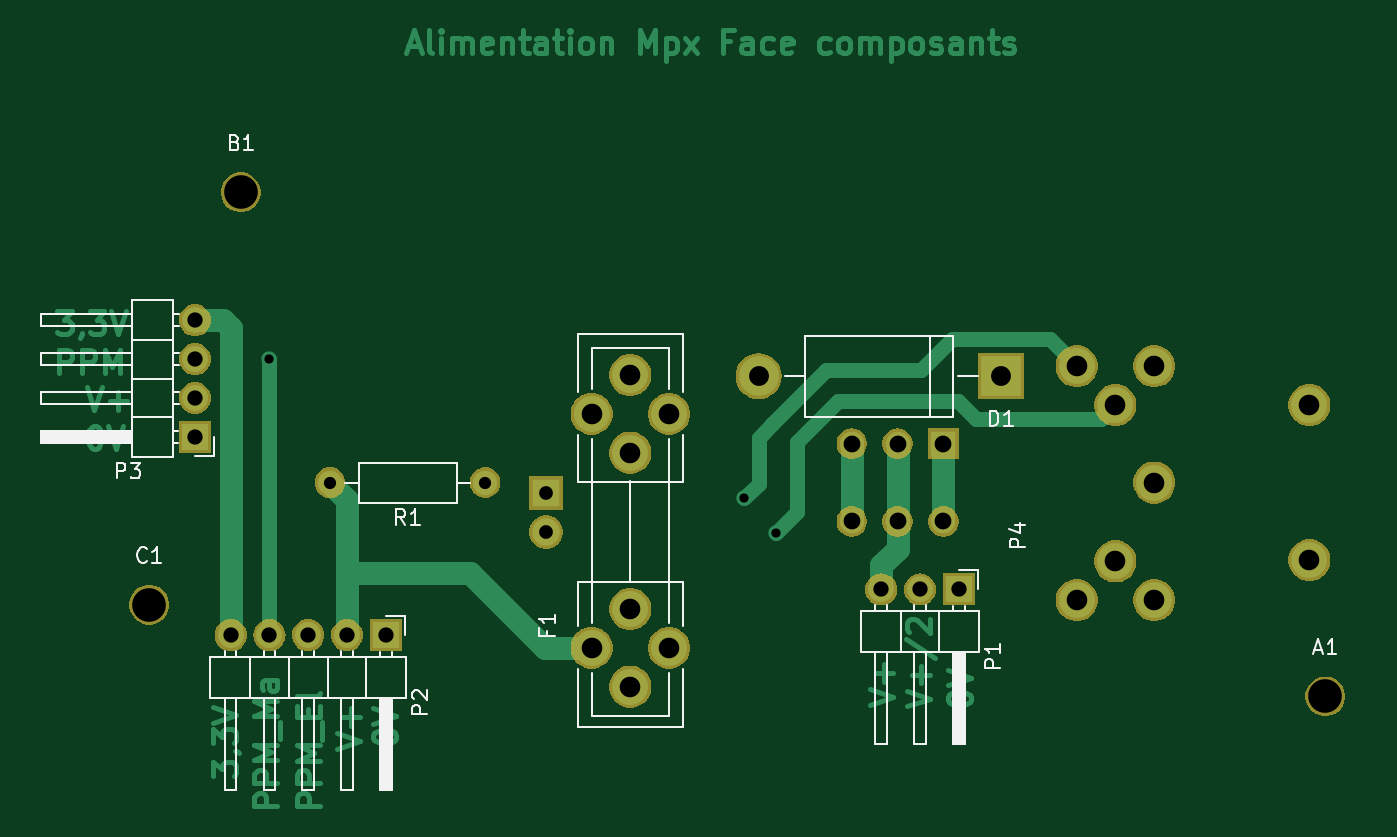
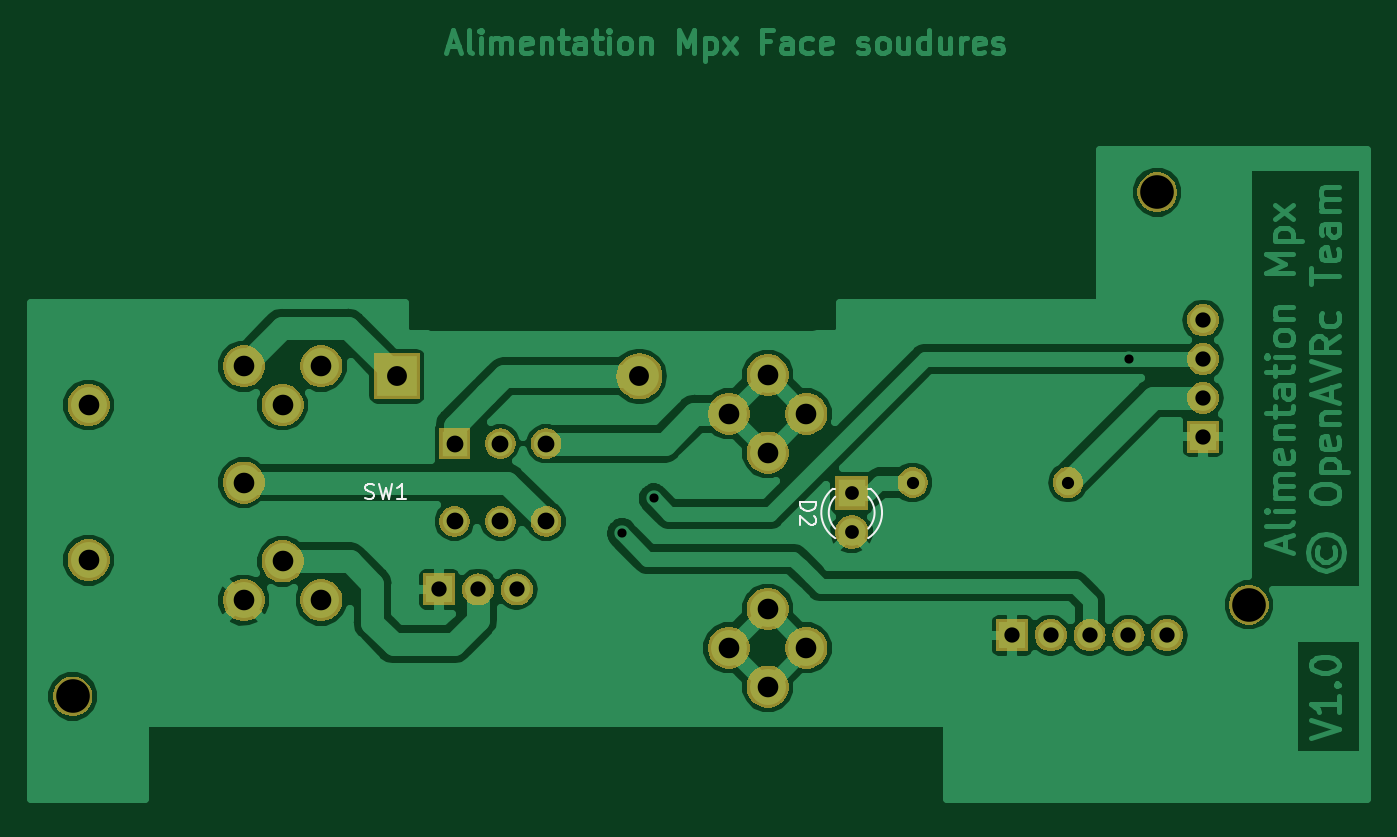
Circuit board: 10 layer files. Board 87.5 x 50.8 mm.
- bottom_copper: MPX_Alimentation-B.Cu.gbr (73351 bytes)
- bottom_mask: MPX_Alimentation-B.Mask.gbr (47595 bytes)
- paste: MPX_Alimentation-B.Paste.gbr (518 bytes)
- bottom_silk: MPX_Alimentation-B.SilkS.gbr (2546 bytes)
- top_copper: MPX_Alimentation-F.Cu.gbr (23289 bytes)
- top_mask: MPX_Alimentation-F.Mask.gbr (47595 bytes)
- paste: MPX_Alimentation-F.Paste.gbr (518 bytes)
- top_silk: MPX_Alimentation-F.SilkS.gbr (13896 bytes)
- drill: MPX_Alimentation-NPTH.drl (198 bytes)
- drill: MPX_Alimentation-PTH.drl (915 bytes)

=== bottom_copper: MPX_Alimentation-B.Cu.gbr (73351 bytes, source omitted) ===
=== bottom_mask: MPX_Alimentation-B.Mask.gbr (47595 bytes, source omitted) ===
=== paste: MPX_Alimentation-B.Paste.gbr ===
G04 #@! TF.GenerationSoftware,KiCad,Pcbnew,(5.0.2)-1*
G04 #@! TF.CreationDate,2019-11-09T14:17:09+01:00*
G04 #@! TF.ProjectId,MPX_Alimentation,4d50585f-416c-4696-9d65-6e746174696f,v1.0*
G04 #@! TF.SameCoordinates,Original*
G04 #@! TF.FileFunction,Paste,Bot*
G04 #@! TF.FilePolarity,Positive*
%FSLAX46Y46*%
G04 Gerber Fmt 4.6, Leading zero omitted, Abs format (unit mm)*
G04 Created by KiCad (PCBNEW (5.0.2)-1) date 09/11/2019 14:17:09*
%MOMM*%
%LPD*%
G01*
G04 APERTURE LIST*
G04 APERTURE END LIST*
M02*

=== bottom_silk: MPX_Alimentation-B.SilkS.gbr ===
G04 #@! TF.GenerationSoftware,KiCad,Pcbnew,(5.0.2)-1*
G04 #@! TF.CreationDate,2019-11-09T14:17:09+01:00*
G04 #@! TF.ProjectId,MPX_Alimentation,4d50585f-416c-4696-9d65-6e746174696f,v1.0*
G04 #@! TF.SameCoordinates,Original*
G04 #@! TF.FileFunction,Legend,Bot*
G04 #@! TF.FilePolarity,Positive*
%FSLAX46Y46*%
G04 Gerber Fmt 4.6, Leading zero omitted, Abs format (unit mm)*
G04 Created by KiCad (PCBNEW (5.0.2)-1) date 09/11/2019 14:17:09*
%MOMM*%
%LPD*%
G01*
G04 APERTURE LIST*
%ADD10C,0.120000*%
%ADD11C,0.150000*%
G04 APERTURE END LIST*
D10*
G04 #@! TO.C,D2*
X133921392Y-96642335D02*
G75*
G02X133764484Y-93410000I1078608J1672335D01*
G01*
X136078608Y-96642335D02*
G75*
G03X136235516Y-93410000I-1078608J1672335D01*
G01*
X133920163Y-96011130D02*
G75*
G02X133920000Y-93929039I1079837J1041130D01*
G01*
X136079837Y-96011130D02*
G75*
G03X136080000Y-93929039I-1079837J1041130D01*
G01*
X133764000Y-93410000D02*
X133920000Y-93410000D01*
X136080000Y-93410000D02*
X136236000Y-93410000D01*
G04 #@! TD*
G04 #@! TO.C,SW1*
D11*
X166833333Y-94034761D02*
X166690476Y-94082380D01*
X166452380Y-94082380D01*
X166357142Y-94034761D01*
X166309523Y-93987142D01*
X166261904Y-93891904D01*
X166261904Y-93796666D01*
X166309523Y-93701428D01*
X166357142Y-93653809D01*
X166452380Y-93606190D01*
X166642857Y-93558571D01*
X166738095Y-93510952D01*
X166785714Y-93463333D01*
X166833333Y-93368095D01*
X166833333Y-93272857D01*
X166785714Y-93177619D01*
X166738095Y-93130000D01*
X166642857Y-93082380D01*
X166404761Y-93082380D01*
X166261904Y-93130000D01*
X165928571Y-93082380D02*
X165690476Y-94082380D01*
X165500000Y-93368095D01*
X165309523Y-94082380D01*
X165071428Y-93082380D01*
X164166666Y-94082380D02*
X164738095Y-94082380D01*
X164452380Y-94082380D02*
X164452380Y-93082380D01*
X164547619Y-93225238D01*
X164642857Y-93320476D01*
X164738095Y-93368095D01*
G04 #@! TO.C,D2*
X138352380Y-94261904D02*
X137352380Y-94261904D01*
X137352380Y-94500000D01*
X137400000Y-94642857D01*
X137495238Y-94738095D01*
X137590476Y-94785714D01*
X137780952Y-94833333D01*
X137923809Y-94833333D01*
X138114285Y-94785714D01*
X138209523Y-94738095D01*
X138304761Y-94642857D01*
X138352380Y-94500000D01*
X138352380Y-94261904D01*
X137447619Y-95214285D02*
X137400000Y-95261904D01*
X137352380Y-95357142D01*
X137352380Y-95595238D01*
X137400000Y-95690476D01*
X137447619Y-95738095D01*
X137542857Y-95785714D01*
X137638095Y-95785714D01*
X137780952Y-95738095D01*
X138352380Y-95166666D01*
X138352380Y-95785714D01*
G04 #@! TD*
M02*

=== top_copper: MPX_Alimentation-F.Cu.gbr (23289 bytes, source omitted) ===
=== top_mask: MPX_Alimentation-F.Mask.gbr (47595 bytes, source omitted) ===
=== paste: MPX_Alimentation-F.Paste.gbr ===
G04 #@! TF.GenerationSoftware,KiCad,Pcbnew,(5.0.2)-1*
G04 #@! TF.CreationDate,2019-11-09T14:17:09+01:00*
G04 #@! TF.ProjectId,MPX_Alimentation,4d50585f-416c-4696-9d65-6e746174696f,v1.0*
G04 #@! TF.SameCoordinates,Original*
G04 #@! TF.FileFunction,Paste,Top*
G04 #@! TF.FilePolarity,Positive*
%FSLAX46Y46*%
G04 Gerber Fmt 4.6, Leading zero omitted, Abs format (unit mm)*
G04 Created by KiCad (PCBNEW (5.0.2)-1) date 09/11/2019 14:17:09*
%MOMM*%
%LPD*%
G01*
G04 APERTURE LIST*
G04 APERTURE END LIST*
M02*

=== top_silk: MPX_Alimentation-F.SilkS.gbr (13896 bytes, source omitted) ===
=== drill: MPX_Alimentation-NPTH.drl ===
M48
;DRILL file {KiCad (5.0.2)-1} date 09/11/2019 14:16:31
;FORMAT={-:-/ absolute / metric / decimal}
FMAT,2
METRIC,TZ
T1C2.200
%
G90
G05
T1
X186.Y-107.
X115.Y-74.
X109.Y-101.
T0
M30

=== drill: MPX_Alimentation-PTH.drl ===
M48
;DRILL file {KiCad (5.0.2)-1} date 09/11/2019 14:16:31
;FORMAT={-:-/ absolute / metric / decimal}
FMAT,2
METRIC,TZ
T1C0.600
T2C0.800
T3C0.900
T4C1.000
T5C1.100
T6C1.300
T7C1.350
%
G90
G05
T1
X116.844Y-84.92
X147.957Y-94.043
X150.038Y-96.331
T2
X120.84Y-93.
X131.Y-93.
T3
X135.Y-93.7
X135.Y-96.24
T4
X156.92Y-100.
X159.46Y-100.
X162.Y-100.
X114.34Y-103.
X116.88Y-103.
X119.42Y-103.
X121.96Y-103.
X124.5Y-103.
X112.Y-82.38
X112.Y-84.92
X112.Y-87.46
X112.Y-90.
T5
X155.Y-90.46
X155.Y-95.54
X158.Y-90.46
X158.Y-95.54
X161.Y-90.46
X161.Y-95.54
T6
X148.895Y-86.044
X164.77Y-86.044
T7
X137.96Y-88.504
X137.96Y-103.824
X140.5Y-85.964
X140.5Y-91.044
X140.5Y-101.284
X140.5Y-106.364
X143.04Y-88.504
X143.04Y-103.824
X169.72Y-85.38
X169.72Y-100.7
X172.26Y-87.92
X172.26Y-98.16
X174.8Y-85.38
X174.8Y-93.
X174.8Y-100.7
X184.96Y-87.92
X184.96Y-98.08
T0
M30
